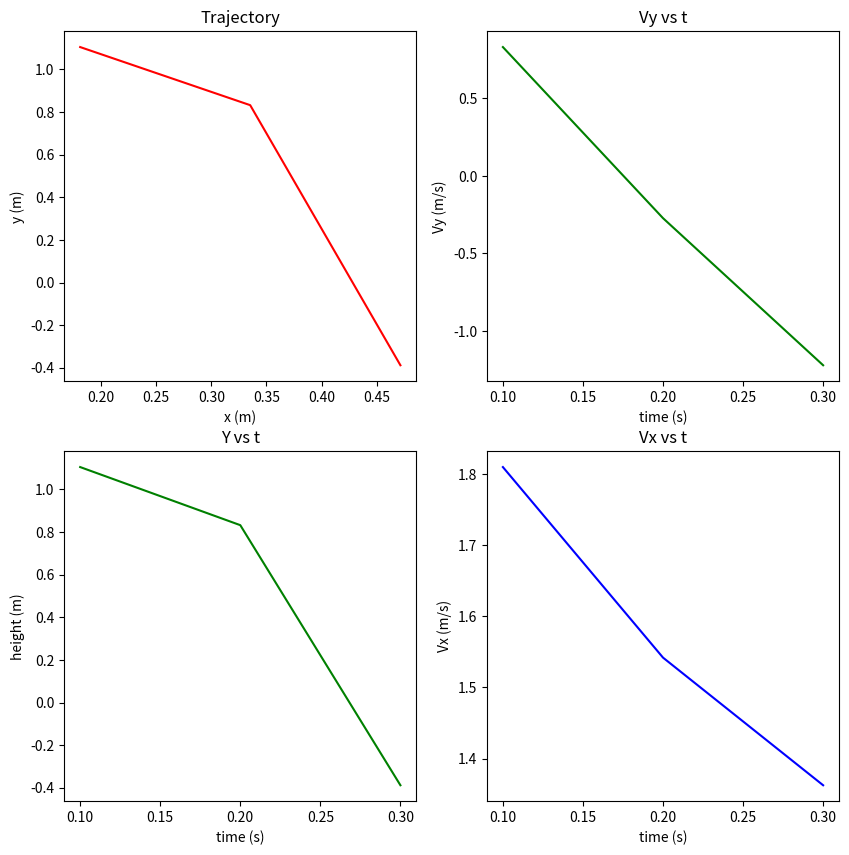

Generate this figure with matplotlib:
# Import libaries
from math import pi, sin, cos, sqrt
from matplotlib import pyplot as plt

def rad(x):
    a=(pi*x)/180
    return(a)

# Constants
g=9.8   # Define g (m/s^2)
dt=0.1 # Define dt (smaller is better)(s)
C=1    # Define drag coefficient (Make a guess for now, you'll investigate a better value in activity II)(?)
r=0.02237/2    # Define radius of projectile
A=pi*(r**2)    # Calculate cross-sectional area of projectile.
rho=1.02    # Define air density
m=0.0002116    # define mass of projectile (kg)

# Initial Conditions

v=10                  # Define launch speed
theta=(pi*45)/180          # Define launch angle (radians!!!)
vx=v*cos(theta)
vy=v*sin(theta)
x=0                   # Define initial location (one for x and one for y)
y=0.275                 # Define initial velocity (one for vx and one for vy)
t=0



xpts=[]     # Define list that will hold all of the x-coordinates
ypts=[]     # Define list that will hold all of the y-coordinates
vxpts=[]    # Define list that will hold all of the vx
vypts=[]    # Define list that will hold all of the vy
tpts=[]     # Define list that will hold all of the times

ax=((0.5)*rho*A*C*v*(v*cos(theta)))/m
ay=((0.5)*rho*A*C*v*(v*sin(theta)))/m +g
# Loop to calculate the flight time using Euler's equations 
while y > 0:
    v=sqrt((vy**2)+(vx**2))
    ax=((0.5)*rho*A*C*v*(vx*(theta)))/m
    ay=(((0.5)*rho*A*C*v*(vy*(theta)))/m) +g
    vx=vx -ax*dt      # Update vx
    vy=vy -ay*dt      # Update vy
    x=x+vx*dt         # update x
    y=y+vy            # updata y
    t=t+dt            # update time
    vxpts.append(vx)  # append to vx list
    vypts.append(vy)  # append to vy list
    xpts.append(x)    # append to x list
    ypts.append(y)    # append to y list
    tpts.append(t)    # append to time list
    print(x)
    
# Print the range
print(x)

#Plot the trajectory (I gave you this part of the code)

plt.figure(figsize = (10,10))
ax1 = plt.subplot(2,2,1)
ax1.plot(xpts,ypts,"r-")
ax1.set_title("Trajectory")
ax1.set_xlabel("x (m)")
ax1.set_ylabel("y (m)")


ax2 = plt.subplot(2,2,2)
ax2.plot(tpts,vypts,'g-')
ax2.set_title("Vy vs t")
ax2.set_xlabel("time (s)")
ax2.set_ylabel("Vy (m/s)")

ax3 = plt.subplot(2,2,3)
ax3.plot(tpts,ypts,'g-')
ax3.set_title("Y vs t")
ax3.set_xlabel("time (s)")
ax3.set_ylabel("height (m)")

ax4 = plt.subplot(2,2,4)
ax4.plot(tpts,vxpts,'b-')
ax4.set_title("Vx vs t")
ax4.set_xlabel("time (s)")
ax4.set_ylabel("Vx (m/s)")


plt.show()